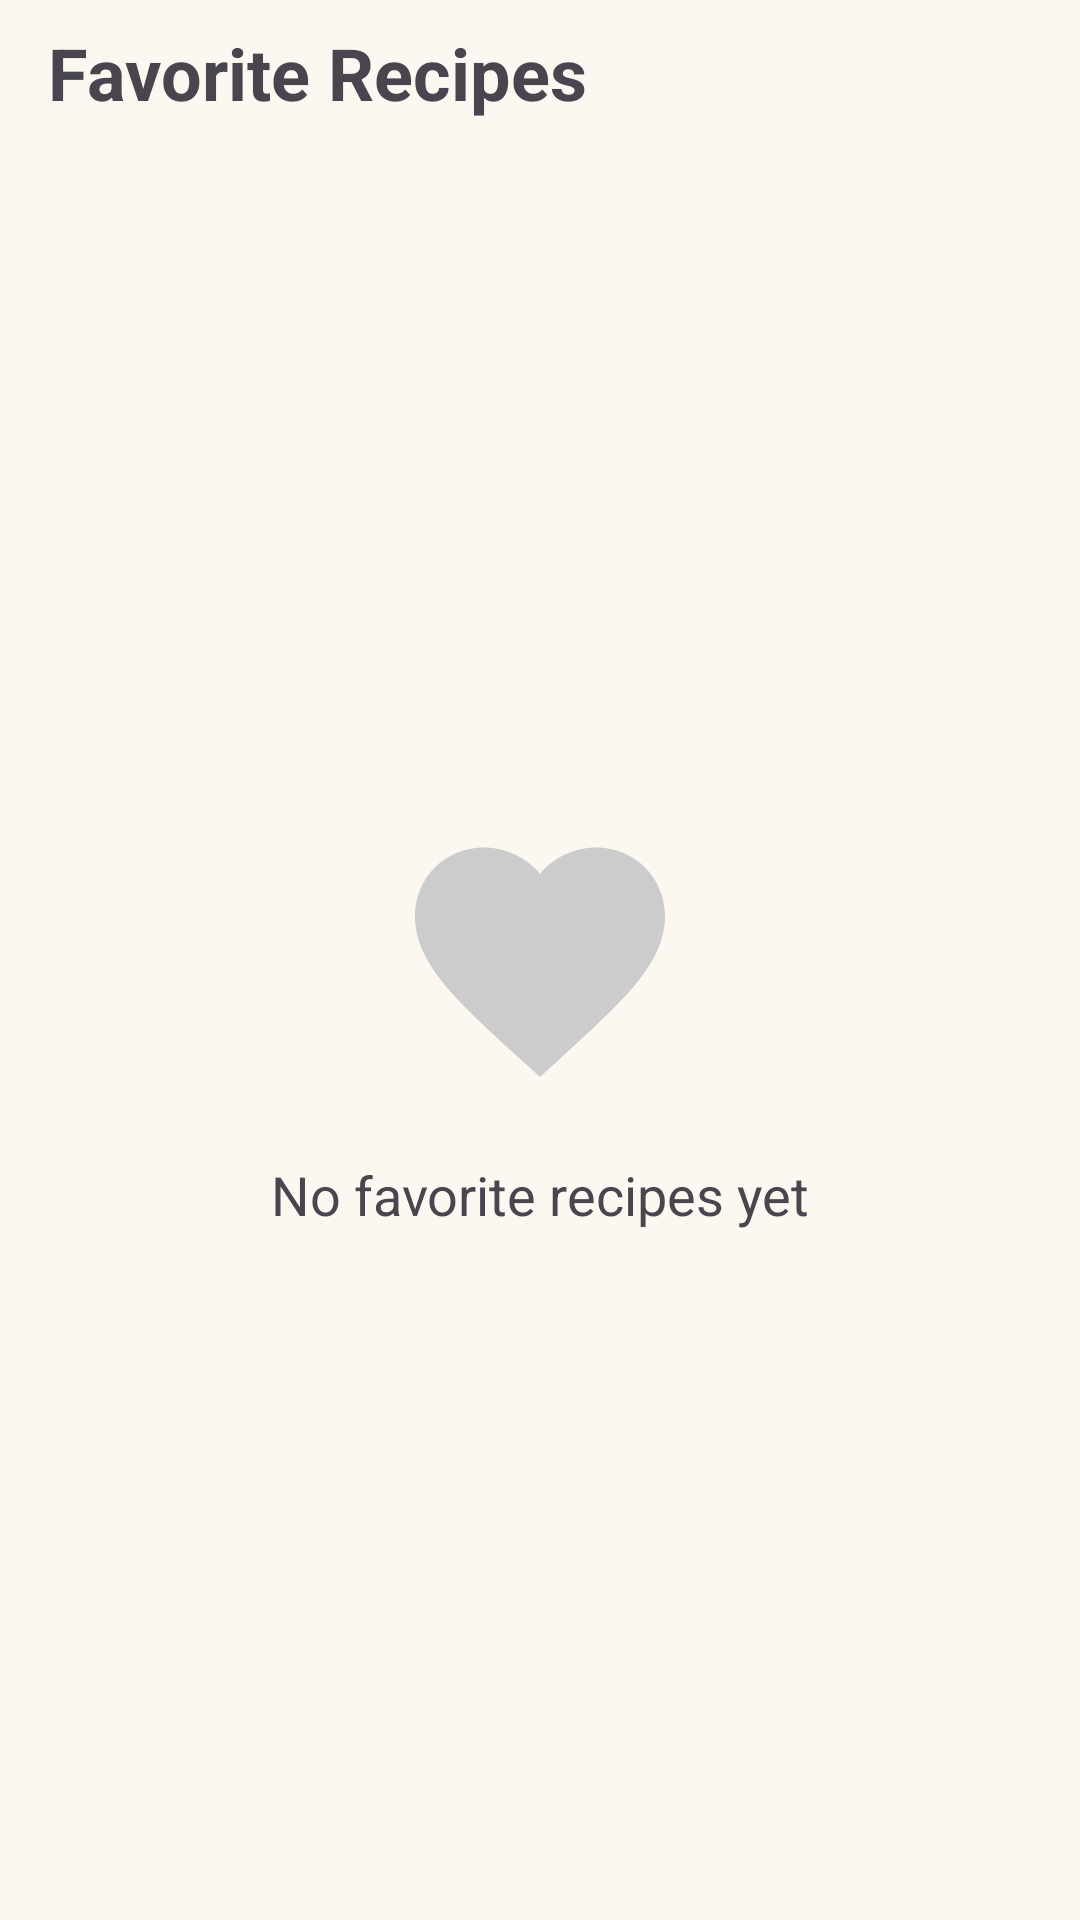

Android layout source for this screen:
<!-- AndroidManifest.xml: application theme Theme.Masakin -->
<!-- res/layout/fragment_favorite.xml -->
<?xml version="1.0" encoding="utf-8"?>
<androidx.constraintlayout.widget.ConstraintLayout xmlns:android="http://schemas.android.com/apk/res/android"
    xmlns:app="http://schemas.android.com/apk/res-auto"
    xmlns:tools="http://schemas.android.com/tools"
    android:layout_width="match_parent"
    android:layout_height="match_parent"
    android:background="@color/background_cream">

    
    <TextView
        android:id="@+id/title"
        android:layout_width="wrap_content"
        android:layout_height="wrap_content"
        android:layout_marginStart="16dp"
        android:layout_marginTop="8dp"
        android:text="@string/favorite_recipes"
        android:textSize="24sp"
        android:textStyle="bold"
        app:layout_constraintStart_toStartOf="parent"
        app:layout_constraintTop_toTopOf="parent" />

    

    <androidx.recyclerview.widget.RecyclerView
        android:id="@+id/rv_favorites"
        android:layout_width="match_parent"
        android:layout_height="wrap_content"
        android:background="@color/background_cream"
        android:clipToPadding="false"
        android:nestedScrollingEnabled="false"
        android:paddingHorizontal="10dp"
        app:layoutManager="androidx.recyclerview.widget.GridLayoutManager"
        app:layout_constraintTop_toBottomOf="@id/title"
        app:spanCount="2"
        tools:listitem="@layout/item_row_recipe" />

    
    <ImageView
        android:id="@+id/empty_image"
        android:layout_width="100dp"
        android:layout_height="100dp"
        android:src="@drawable/ic_favorite"
        app:layout_constraintBottom_toBottomOf="parent"
        app:layout_constraintEnd_toEndOf="parent"
        app:layout_constraintStart_toStartOf="parent"
        app:layout_constraintTop_toTopOf="parent"
        app:tint="@color/grey_light"
        tools:ignore="ContentDescription" />

    
    <TextView
        android:id="@+id/empty_text"
        android:layout_width="wrap_content"
        android:layout_height="wrap_content"
        android:layout_marginTop="16dp"
        android:text="@string/no_favorite"
        android:textSize="18sp"
        app:layout_constraintEnd_toEndOf="parent"
        app:layout_constraintStart_toStartOf="parent"
        app:layout_constraintTop_toBottomOf="@id/empty_image" />

</androidx.constraintlayout.widget.ConstraintLayout>
<!-- res/layout/item_row_recipe.xml (included above) -->
<com.google.android.material.card.MaterialCardView xmlns:android="http://schemas.android.com/apk/res/android"
    xmlns:app="http://schemas.android.com/apk/res-auto"
    xmlns:tools="http://schemas.android.com/tools"
    android:layout_width="match_parent"
    android:layout_height="wrap_content"
    android:layout_margin="8dp"
    app:cardCornerRadius="24dp"
    app:cardElevation="0dp"
    app:strokeColor="@color/black"
    app:strokeWidth="2dp">

    <LinearLayout
        android:layout_width="match_parent"
        android:layout_height="wrap_content"
        android:background="@color/white"
        android:orientation="vertical"
        android:padding="12dp">

        
        <com.google.android.material.imageview.ShapeableImageView
            android:id="@+id/img_item_photo"
            android:layout_width="match_parent"
            android:layout_height="160dp"
            android:layout_marginBottom="12dp"
            android:padding="2dp"
            android:scaleType="centerCrop"
            app:shapeAppearanceOverlay="@style/RoundedImageView"
            app:strokeColor="@color/black"
            app:strokeWidth="1dp"
            tools:src="@tools:sample/backgrounds/scenic" />

        
        <TextView
            android:id="@+id/tv_item_title"
            android:layout_width="match_parent"
            android:layout_height="wrap_content"
            android:layout_marginBottom="4dp"
            android:ellipsize="end"
            android:maxLines="1"
            android:textColor="@color/black"
            android:textSize="16sp"
            android:fontFamily="@font/alata"
            android:textStyle="bold"
            tools:text="Baked salmon" />

        
        <RatingBar
            android:id="@+id/rb_item_rating"
            style="@style/Widget.AppCompat.RatingBar.Small"
            android:layout_width="wrap_content"
            android:layout_height="wrap_content"
            android:isIndicator="true"
            android:numStars="5"
            android:rating="4.5"
            android:stepSize="0.5"
            android:progressTint="@color/yellow"
            android:layout_marginBottom="8dp"
            app:layout_constraintStart_toStartOf="parent"
            app:layout_constraintTop_toBottomOf="@id/tv_item_title" />

        
        <LinearLayout
            android:layout_width="match_parent"
            android:layout_height="wrap_content"
            android:gravity="center_vertical"
            android:orientation="horizontal">

            
            <LinearLayout
                android:layout_width="wrap_content"
                android:layout_height="32dp"
                android:background="@drawable/bg_time_pill"
                android:gravity="center_vertical"
                android:orientation="horizontal"
                android:paddingHorizontal="12dp">

                <ImageView
                    android:layout_width="16dp"
                    android:layout_height="16dp"
                    android:layout_marginEnd="4dp"
                    android:contentDescription="@string/time"
                    android:src="@drawable/ic_time"
                    app:tint="@color/black" />

                <TextView
                    android:id="@+id/tv_item_time"
                    android:layout_width="wrap_content"
                    android:layout_height="wrap_content"
                    android:textColor="@color/black"
                    android:textSize="14sp"
                    tools:text="30m" />

            </LinearLayout>

            
            <ImageButton
                android:id="@+id/btn_play"
                android:layout_width="32dp"
                android:layout_height="32dp"
                android:layout_marginStart="8dp"
                android:background="@drawable/bg_play_button"
                android:contentDescription="@string/play_recipe_video"
                android:padding="8dp"
                android:src="@drawable/ic_play" />

        </LinearLayout>

    </LinearLayout>

</com.google.android.material.card.MaterialCardView>
<!-- resources referenced by this layout -->
<resources>
  <color name="background_cream">#FDF7F1</color>
  <color name="black">#FF000000</color>
  <color name="grey_light">#CCCCCC</color>
  <color name="white">#FFFFFFFF</color>
  <color name="yellow">#FBBC04</color>
  <!-- drawable bg_time_pill (drawable) -->
  <?xml version="1.0" encoding="utf-8"?>
  <shape xmlns:android="http://schemas.android.com/apk/res/android"
      android:shape="rectangle">
      <solid android:color="@color/primary_pink" />
      <corners android:radius="16dp" />
      <stroke
          android:width="2dp"
          android:color="@color/black"/>
  </shape>
  <!-- drawable ic_favorite (drawable) -->
  <?xml version="1.0" encoding="utf-8"?>
  <vector xmlns:android="http://schemas.android.com/apk/res/android"
      android:width="24dp"
      android:height="24dp"
      android:viewportWidth="24"
      android:viewportHeight="24">
      <path
          android:fillColor="@color/black"
          android:pathData="M12,21.35L10.55,20.03C5.4,15.36 2,12.28 2,8.5C2,5.42 4.42,3 7.5,3C9.24,3 10.91,3.81 12,5.09C13.09,3.81 14.76,3 16.5,3C19.58,3 22,5.42 22,8.5C22,12.28 18.6,15.36 13.45,20.03L12,21.35Z" />
  </vector>
  <!-- drawable ic_play (drawable) -->
  <vector xmlns:android="http://schemas.android.com/apk/res/android"
      android:width="24dp"
      android:height="24dp"
      android:viewportWidth="24"
      android:viewportHeight="24">
  
      <path
          android:fillColor="@color/accent_purple"
          android:pathData="M8,5v14l11,-7z"
          android:strokeWidth="1"
          android:strokeColor="@color/black"
          android:strokeLineCap="round"
          android:strokeLineJoin="round" />
  
  </vector>
  <!-- drawable ic_time (drawable) -->
  <?xml version="1.0" encoding="utf-8"?>
  <vector xmlns:android="http://schemas.android.com/apk/res/android"
      android:width="24dp"
      android:height="24dp"
      android:viewportWidth="24"
      android:viewportHeight="24">
      <path
          android:fillColor="@color/transparent"
          android:pathData="M12,12m-10,0a10,10 0,1 1,20 0a10,10 0,1 1,-20 0"
          android:strokeWidth="2"
          android:strokeColor="@color/black"
          android:strokeLineCap="round"
          android:strokeLineJoin="round" />
      <path
          android:fillColor="@color/transparent"
          android:pathData="M12,6L12,12L16,14"
          android:strokeWidth="2"
          android:strokeColor="@color/black"
          android:strokeLineCap="round"
          android:strokeLineJoin="round" />
  </vector>
  <string name="favorite_recipes">Favorite Recipes</string>
  <string name="no_favorite">No favorite recipes yet</string>
  <string name="play_recipe_video">Play recipe video</string>
  <string name="time">10 menit</string>
  <style name="RoundedImageView" parent="">
          <item name="cornerFamily">rounded</item>
          <item name="cornerSize">20dp</item>
      </style>
  <style name="Theme.Masakin" parent="Base.Theme.Masakin" />
  <color name="primary_pink">#FFABC8</color>
  <color name="accent_purple">#6750A3</color>
  <color name="transparent">#00000000</color>
  <style name="Base.Theme.Masakin" parent="Theme.Material3.DayNight.NoActionBar">
          
          
          <item name="android:statusBarColor">@color/black</item>
      </style>
</resources>
